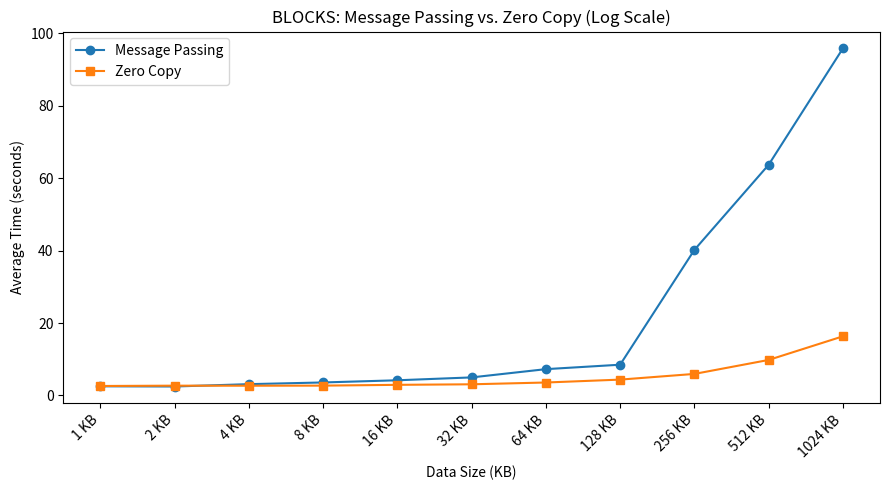

Write Python code to recreate this figure.
import matplotlib.pyplot as plt

# Data sizes (KB)
sizes_kb = [1, 2, 4, 8, 16, 32, 64, 128, 256, 512, 1024]

# Message Passing Averages
avg_msg_pass = [
    2.530250, 2.477156, 3.124562, 3.594205,
    4.195026, 4.988685, 7.269073, 8.495627,
    40.196980, 63.703597, 95.832978
]

# Zero Copy Averages
avg_zero_copy = [
    2.617608, 2.706514, 2.692925, 2.717558,
    2.937580, 3.085743, 3.579777, 4.379186,
    5.951493, 9.808604, 16.331971
]

# Create the plot
fig, ax = plt.subplots(figsize=(9, 5))
ax.plot(sizes_kb, avg_msg_pass, marker='o', label='Message Passing')
ax.plot(sizes_kb, avg_zero_copy, marker='s', label='Zero Copy')

# Log scale for x-axis
ax.set_xscale('log', base=2)

# Labels and title
ax.set_xlabel('Data Size (KB)')
ax.set_ylabel('Average Time (seconds)')
ax.set_title('BLOCKS: Message Passing vs. Zero Copy (Log Scale)')

# Set custom x-ticks
ax.set_xticks(sizes_kb)
ax.set_xticklabels([f'{s} KB' for s in sizes_kb], rotation=45, ha='right')

# Show legend
ax.legend()

plt.tight_layout()
plt.show()
